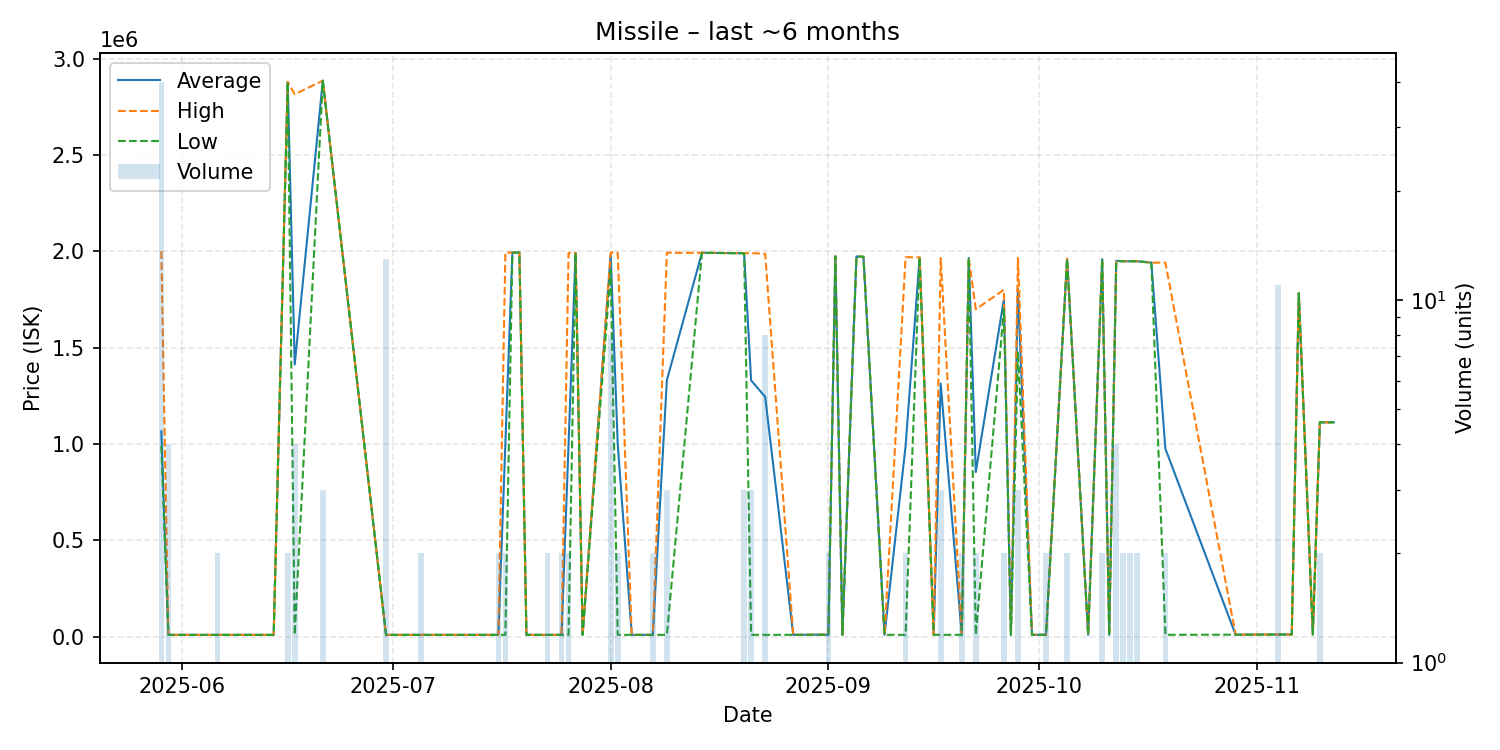

Values plotted in this chart, from the file beside it:
date, average, highest, lowest, order_count, volume
2025-05-29, 1065638, 2000000, 989900, 4, 40
2025-05-30, 9109, 9109, 9109, 2, 4
2025-06-02, 9110, 9110, 9110, 1, 1
2025-06-04, 9111, 9111, 9111, 1, 1
2025-06-06, 9110, 9110, 9110, 2, 2
2025-06-07, 9111, 9111, 9111, 1, 1
2025-06-08, 9111, 9111, 9111, 1, 1
2025-06-11, 9111, 9111, 9111, 1, 1
2025-06-14, 9111, 9111, 9111, 1, 1
2025-06-16, 2878500, 2879000, 2878000, 2, 2
2025-06-17, 1412056, 2815000, 9112, 4, 4
2025-06-21, 2885000, 2885000, 2885000, 3, 3
2025-06-30, 9112, 9112, 9112, 1, 13
2025-07-05, 9131, 9150, 9112, 2, 2
2025-07-06, 9150, 9150, 9150, 1, 1
2025-07-14, 9184, 9184, 9184, 1, 1
2025-07-15, 9186, 9186, 9186, 1, 1
2025-07-16, 9186, 9186, 9186, 2, 2
2025-07-17, 1001593, 1994000, 9186, 2, 2
2025-07-18, 1993000, 1993000, 1993000, 1, 1
2025-07-19, 1993000, 1993000, 1993000, 1, 1
2025-07-20, 9186, 9186, 9186, 1, 1
2025-07-23, 9186, 9186, 9186, 1, 2
2025-07-25, 9186, 9186, 9186, 1, 2
2025-07-26, 1000094, 1991000, 9187, 2, 2
2025-07-27, 1992000, 1992000, 1992000, 1, 1
2025-07-28, 9187, 9187, 9187, 1, 1
2025-08-01, 1981375, 1993000, 1900000, 3, 8
2025-08-02, 1001104, 1993000, 9209, 2, 2
2025-08-04, 9212, 9212, 9212, 1, 1
2025-08-07, 9228, 9229, 9227, 2, 2
2025-08-09, 1331080, 1992000, 9240, 3, 3
2025-08-14, 1992000, 1992000, 1992000, 1, 1
2025-08-20, 1989667, 1990000, 1989000, 2, 3
2025-08-21, 1329762, 1990000, 9286, 3, 3
2025-08-23, 1244611, 1987000, 9296, 4, 8
2025-08-27, 9300, 9300, 9300, 1, 1
2025-08-31, 10000, 10000, 10000, 1, 1
2025-09-01, 9304, 9304, 9304, 1, 2
2025-09-02, 1974000, 1974000, 1974000, 1, 1
2025-09-03, 9304, 9304, 9304, 1, 1
2025-09-05, 1973000, 1973000, 1973000, 1, 1
2025-09-06, 1971000, 1971000, 1971000, 1, 1
2025-09-09, 9304, 9304, 9304, 1, 1
2025-09-12, 989152, 1969000, 9304, 2, 2
2025-09-14, 1968000, 1968000, 1968000, 1, 1
2025-09-16, 9407, 9407, 9407, 1, 1
2025-09-17, 1313136, 1965000, 9407, 3, 3
2025-09-20, 9407, 9407, 9407, 2, 2
2025-09-21, 1965000, 1965000, 1965000, 1, 1
2025-09-22, 854204, 1699000, 9407, 2, 2
2025-09-26, 1750000, 1800000, 1700000, 2, 2
2025-09-27, 9412, 9412, 9412, 1, 1
2025-09-28, 1803333, 1965000, 1480000, 3, 3
2025-09-30, 9425, 9425, 9425, 1, 1
2025-10-02, 9424, 9425, 9424, 2, 2
2025-10-05, 1961000, 1961000, 1961000, 1, 2
2025-10-08, 9433, 9433, 9433, 1, 1
2025-10-10, 1959000, 1959000, 1959000, 1, 2
2025-10-11, 9441, 9441, 9441, 1, 1
... 14 more rows
